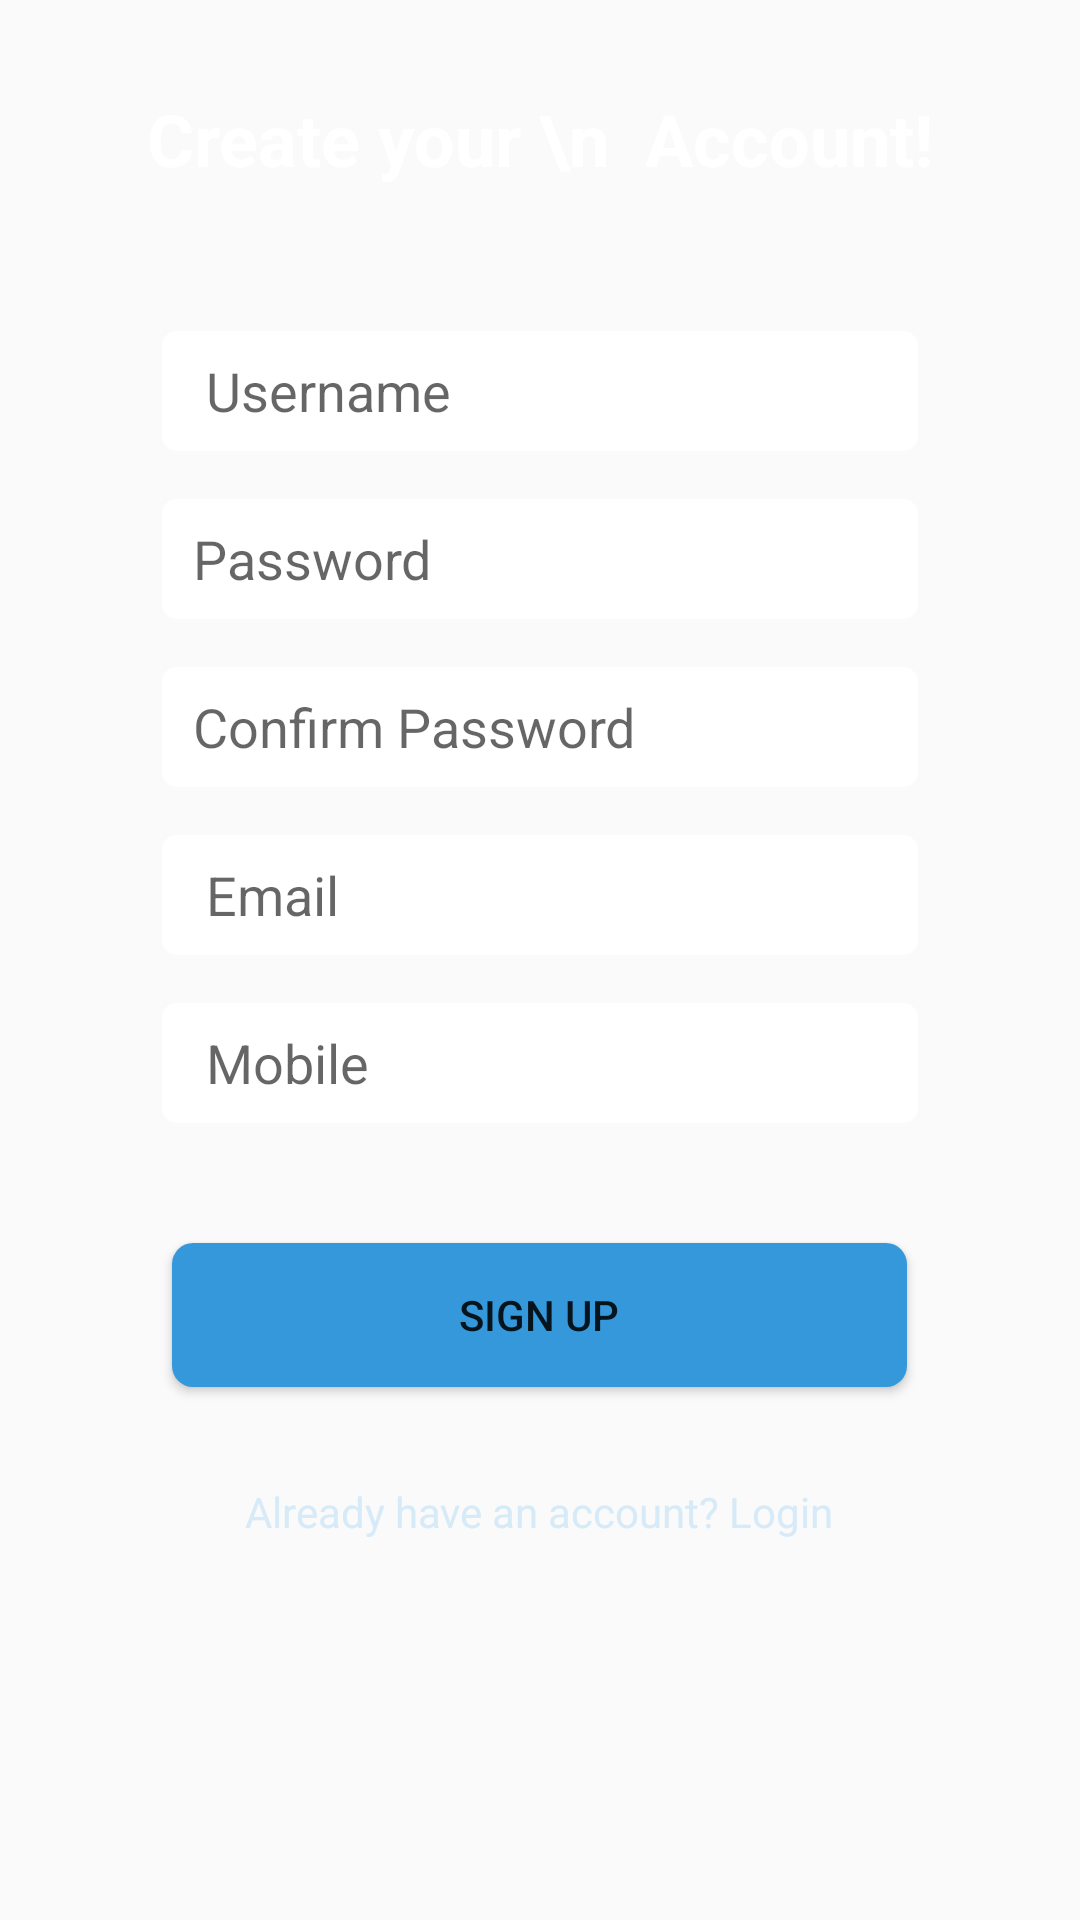

Write the Android layout XML for this screen, with the resource values it uses.
<!-- AndroidManifest.xml: application theme AppTheme -->
<!-- res/layout/activity_sign_up.xml -->
<?xml version="1.0" encoding="utf-8"?>
<LinearLayout xmlns:android="http://schemas.android.com/apk/res/android"
    xmlns:tools="http://schemas.android.com/tools"
    android:layout_width="match_parent"
    android:layout_height="match_parent"
    android:orientation="vertical"
    android:background="@drawable/background"
    tools:context="sd_dtu.genericmoniteringapplication.SignUpActivity">
    <TextView
        android:layout_width="wrap_content"
        android:layout_height="wrap_content"
        android:text="Create your \n  Account!"
        android:textSize="24sp"
        android:layout_gravity="center_horizontal"
        android:textColor="#ffffff"
        android:textStyle="bold"
        android:layout_marginTop="30dp"
        android:layout_marginBottom="40dp"/>
    <EditText
        android:layout_width="wrap_content"
        android:id="@+id/usernameet"
        style="@style/SignUpEditTextStyle"
        android:inputType="text"
        android:hint="  Username"/>

    <EditText
        android:layout_width="wrap_content"
        android:inputType="textPassword"
        android:ems="12"
        android:hint=" Password"
        style="@style/SignUpEditTextStyle"
        android:id="@+id/pass1et" />

    <EditText
        android:layout_width="wrap_content"
        android:inputType="textPassword"
        style="@style/SignUpEditTextStyle"
        android:hint=" Confirm Password"
        android:id="@+id/pass2et" />

    <EditText
        android:layout_width="wrap_content"
        android:inputType="textEmailAddress"
        style="@style/SignUpEditTextStyle"
        android:hint="  Email"
        android:id="@+id/emailet" />

    <EditText
        android:layout_width="wrap_content"
        android:inputType="phone"
        style="@style/SignUpEditTextStyle"
        android:hint="  Mobile"
        android:id="@+id/mobileet" />

    <Button
        android:layout_width="wrap_content"
        android:layout_height="wrap_content"
        android:text="SIGN UP"
        android:ems="15"
        android:layout_gravity="center_horizontal"
        android:id="@+id/button"
        android:background="@drawable/ripple"
        android:layout_marginTop="32dp"
        android:onClick="onclicksignupf" />
    <TextView
        android:layout_marginTop="32dp"
        android:layout_width="wrap_content"
        android:layout_height="wrap_content"
        android:layout_gravity="bottom|center_horizontal"
        android:textColor="#D6EAF8"
        android:onClick="login"
        android:text="Already have an account? Login"/>



</LinearLayout>
<!-- resources referenced by this layout -->
<resources>
  <!-- drawable ripple (drawable-v21) -->
  <?xml version="1.0" encoding="utf-8"?>
  <ripple xmlns:android="http://schemas.android.com/apk/res/android"
      android:color="#01579B">
      <item android:drawable="@drawable/button"/>
  
  </ripple>
  <style name="SignUpEditTextStyle" parent="Base.V12.Widget.AppCompat.EditText">
          <item name="android:layout_gravity">center_horizontal</item>
          <item name="android:ems">12</item>
          <item name="android:paddingLeft">6dp</item>
          <item name="android:background">@drawable/edit_text_style</item>
          <item name="android:layout_margin">8dp</item>
          <item name="android:textCursorDrawable">@null</item>
          <item name="android:layout_height">40dp</item>
      </style>
  <style name="AppTheme" parent="Theme.AppCompat.Light.NoActionBar">
          
          <item name="colorPrimary">@color/colorPrimary</item>
          <item name="colorPrimaryDark">@color/colorPrimaryDark</item>
          <item name="colorAccent">@color/colorAccent</item>
      </style>
  <!-- drawable button (drawable) -->
  <?xml version="1.0" encoding="utf-8"?>
  <shape xmlns:android="http://schemas.android.com/apk/res/android"
      android:shape="rectangle">
      <solid android:color="#3498DB"/>
      <corners android:radius="7dp"/>
  
  
  
  </shape>
  <!-- drawable edit_text_style (drawable) -->
  <?xml version="1.0" encoding="utf-8"?>
  
  <shape xmlns:android="http://schemas.android.com/apk/res/android"
      android:shape="rectangle"
      android:thickness="0dp">
  
  <corners android:radius="5dp"/>
  <solid android:color="#FFFFFF"/>
  
  
  
  </shape>
  <!-- not gathered from this repository: default colours our renderer supplied (Android Studio template values) -->
  <color name="colorPrimary">#FF6200EE</color>
  <color name="colorPrimaryDark">#FF3700B3</color>
  <color name="colorAccent">#FF03DAC5</color>
</resources>
